Photos from the image-classification dataset "recaptcha_tiles" in the GitHub repository likeblossom/breaking-reCAPTCHA. Its 12 classes are: bicycle, bridge, bus, car, chimney, crosswalk, hydrant, motorcycle, mountain, stairs, tractor, traffic light.

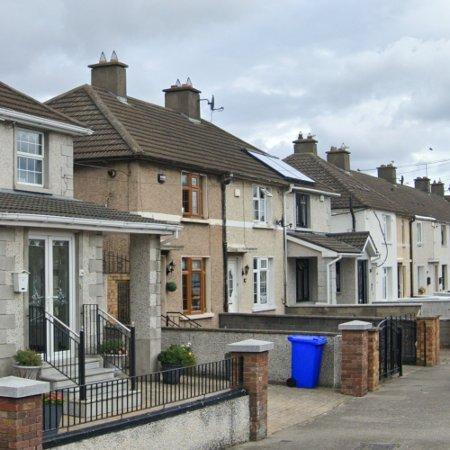
Label: stairs

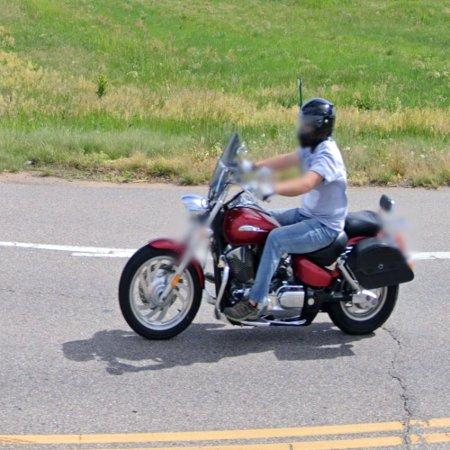
Label: motorcycle

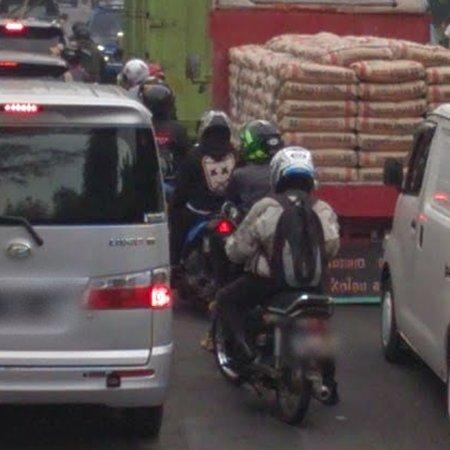
Label: car

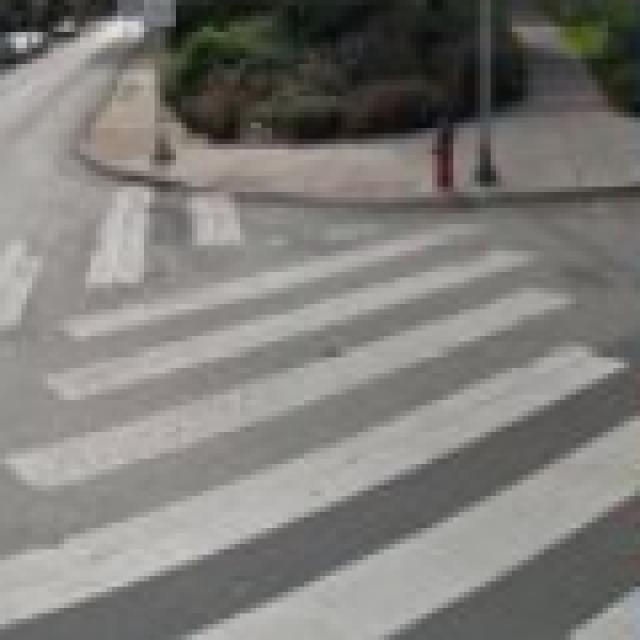
Label: crosswalk

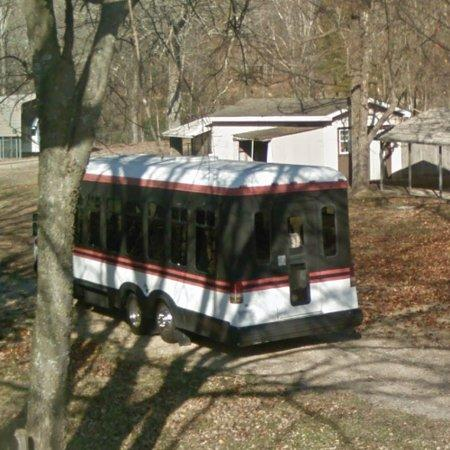
Label: bus

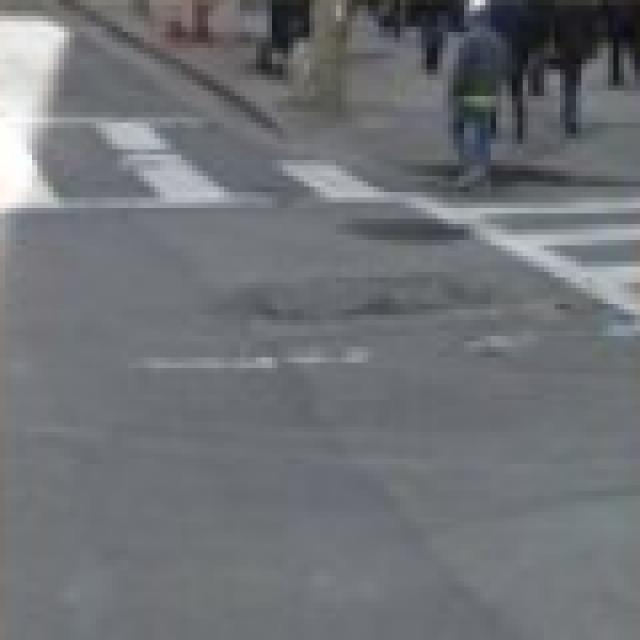
Label: crosswalk
